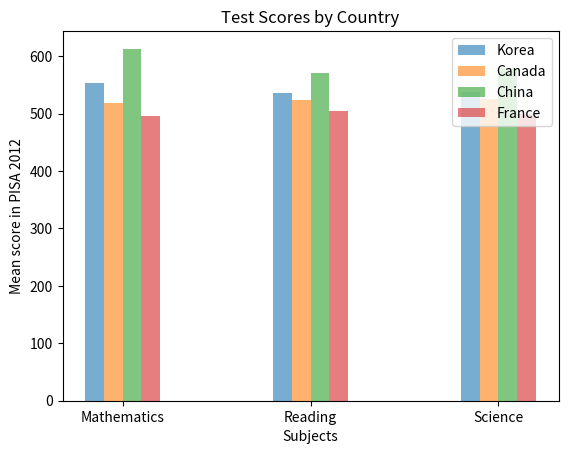

This figure's Python source:
import matplotlib.pyplot as plt
import numpy as np

col_count = 3

korea_scores = (554, 536, 538)
canada_scores = (518, 523, 525)
china_scores = (613, 570, 580)
france_scores = (495, 505, 499)

index = np.arange(col_count)
bar_width = 0.1

k1 = plt.bar(index, korea_scores, bar_width,
             alpha=.6,
             label="Korea")
c1 = plt.bar(index + 0.1, canada_scores, bar_width,
             alpha=.6,
             label="Canada")
ch1 = plt.bar(index + 0.2, china_scores, bar_width,
              alpha=.6,
              label="China")
f1 = plt.bar(index + 0.3, france_scores, bar_width,
             alpha=.6,
             label="France")


plt.ylabel("Mean score in PISA 2012")
plt.xlabel("Subjects")
plt.title("Test Scores by Country")
plt.xticks(index + .3 / 2, ("Mathematics", "Reading","Science"))
plt.legend()
#plt.grid(True)
plt.show()
